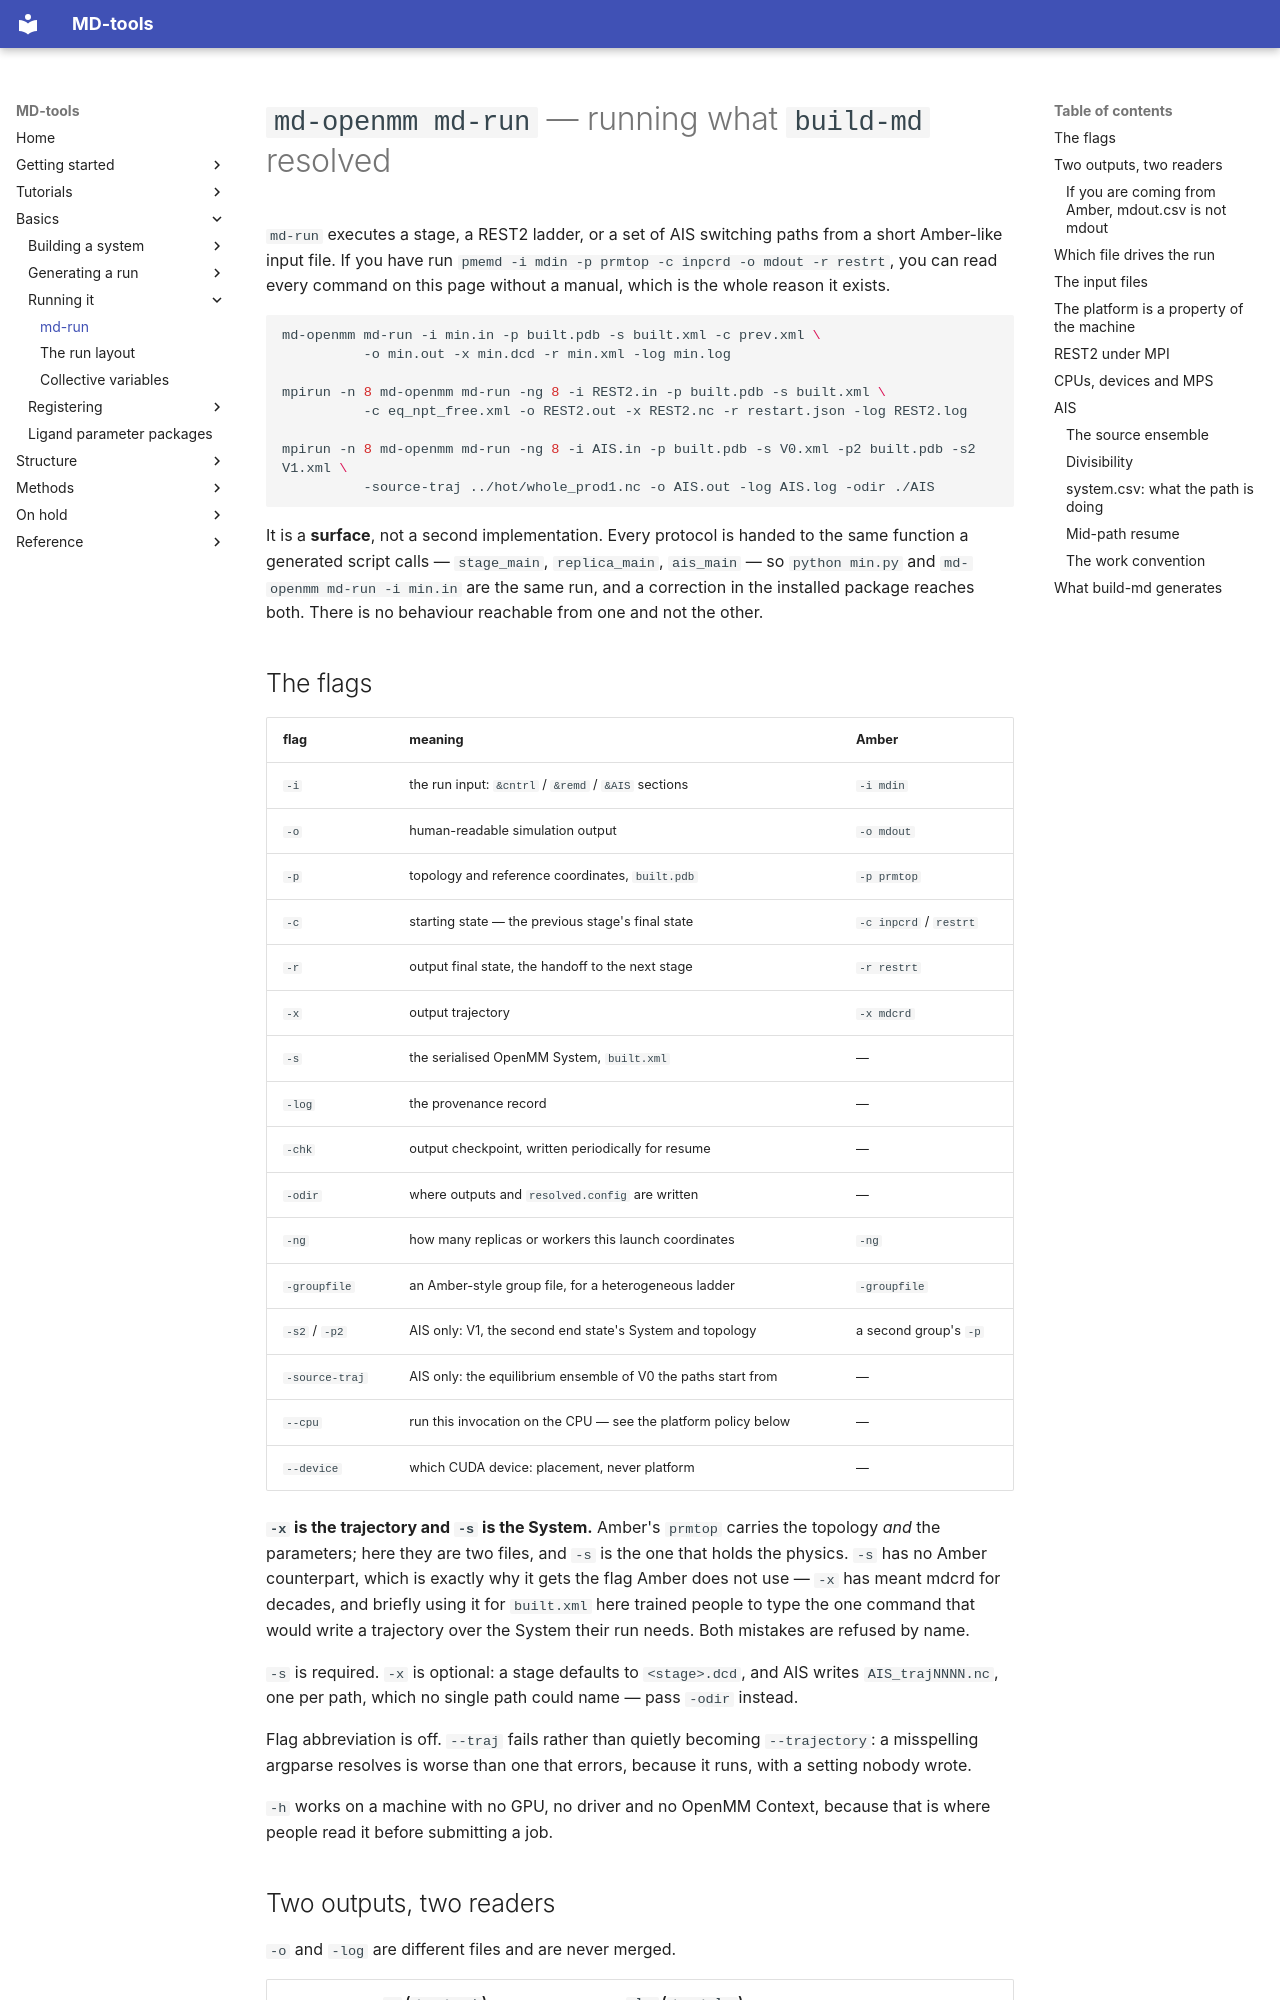

repository: csy0000/MD-tools · page: basics/md-run/index.html · generator: mkdocs

# `md-openmm md-run` — running what `build-md` resolved

`md-run` executes a stage, a REST2 ladder, or a set of AIS switching paths from a short
Amber-like input file. If you have run `pmemd -i mdin -p prmtop -c inpcrd -o mdout -r restrt`, you
can read every command on this page without a manual, which is the whole reason it exists.

```bash
md-openmm md-run -i min.in -p built.pdb -s built.xml -c prev.xml \
          -o min.out -x min.dcd -r min.xml -log min.log

mpirun -n 8 md-openmm md-run -ng 8 -i REST2.in -p built.pdb -s built.xml \
          -c eq_npt_free.xml -o REST2.out -x REST2.nc -r restart.json -log REST2.log

mpirun -n 8 md-openmm md-run -ng 8 -i AIS.in -p built.pdb -s V0.xml -p2 built.pdb -s2 V1.xml \
          -source-traj ../hot/whole_prod1.nc -o AIS.out -log AIS.log -odir ./AIS
```

It is a **surface**, not a second implementation. Every protocol is handed to the same function a
generated script calls — `stage_main`, `replica_main`, `ais_main` — so `python min.py` and
`md-openmm md-run -i min.in` are the same run, and a correction in the installed package reaches
both. There is no behaviour reachable from one and not the other.

## The flags

| flag | meaning | Amber |
|---|---|---|
| `-i` | the run input: `&cntrl` / `&remd` / `&AIS` sections | `-i mdin` |
| `-o` | human-readable simulation output | `-o mdout` |
| `-p` | topology and reference coordinates, `built.pdb` | `-p prmtop` |
| `-c` | starting state — the previous stage's final state | `-c inpcrd` / `restrt` |
| `-r` | output final state, the handoff to the next stage | `-r restrt` |
| `-x` | output trajectory | `-x mdcrd` |
| `-s` | the serialised OpenMM System, `built.xml` | — |
| `-log` | the provenance record | — |
| `-chk` | output checkpoint, written periodically for resume | — |
| `-odir` | where outputs and `resolved.config` are written | — |
| `-ng` | how many replicas or workers this launch coordinates | `-ng` |
| `-groupfile` | an Amber-style group file, for a heterogeneous ladder | `-groupfile` |
| `-s2` / `-p2` | AIS only: V1, the second end state's System and topology | a second group's `-p` |
| `-source-traj` | AIS only: the equilibrium ensemble of V0 the paths start from | — |
| `--cpu` | run this invocation on the CPU — see the platform policy below | — |
| `--device` | which CUDA device: placement, never platform | — |

**`-x` is the trajectory and `-s` is the System.** Amber's `prmtop` carries the topology *and* the
parameters; here they are two files, and `-s` is the one that holds the physics. `-s` has no Amber
counterpart, which is exactly why it gets the flag Amber does not use — `-x` has meant mdcrd for
decades, and briefly using it for `built.xml` here trained people to type the one command that
would write a trajectory over the System their run needs. Both mistakes are refused by name.

`-s` is required. `-x` is optional: a stage defaults to `<stage>.dcd`, and AIS writes
`AIS_trajNNNN.nc`, one per path, which no single path could name — pass `-odir` instead.

Flag abbreviation is off. `--traj` fails rather than quietly becoming `--trajectory`: a misspelling
argparse resolves is worse than one that errors, because it runs, with a setting nobody wrote.

`-h` works on a machine with no GPU, no driver and no OpenMM Context, because that is where people
read it before submitting a job.

## Two outputs, two readers

`-o` and `-log` are different files and are never merged.

| | `-o` (`<name>.out`) | `-log` (`<name>.log`) |
|---|---|---|
| for | a person, during the run | a machine, afterwards |
| holds | stage, settings, progress, energies, temperature, how it ended | resolved configuration identity, input/output hashes, software and hardware, warnings, status, MD-data-contract fields |
| read by | `tail -f` | `md_tools.build.record.read_record` |

They were briefly one file, on the argument that this package writes a single readable record.
That made a person open a machine record and scroll past a hundred lines of hashes to find out
whether a simulation was moving. Amber has kept `mdout` and its logfile apart for the same reason.

Each names the other, so whichever you open first tells you where the rest is. Only an actual
collision — the two resolving to the same path — is refused.
